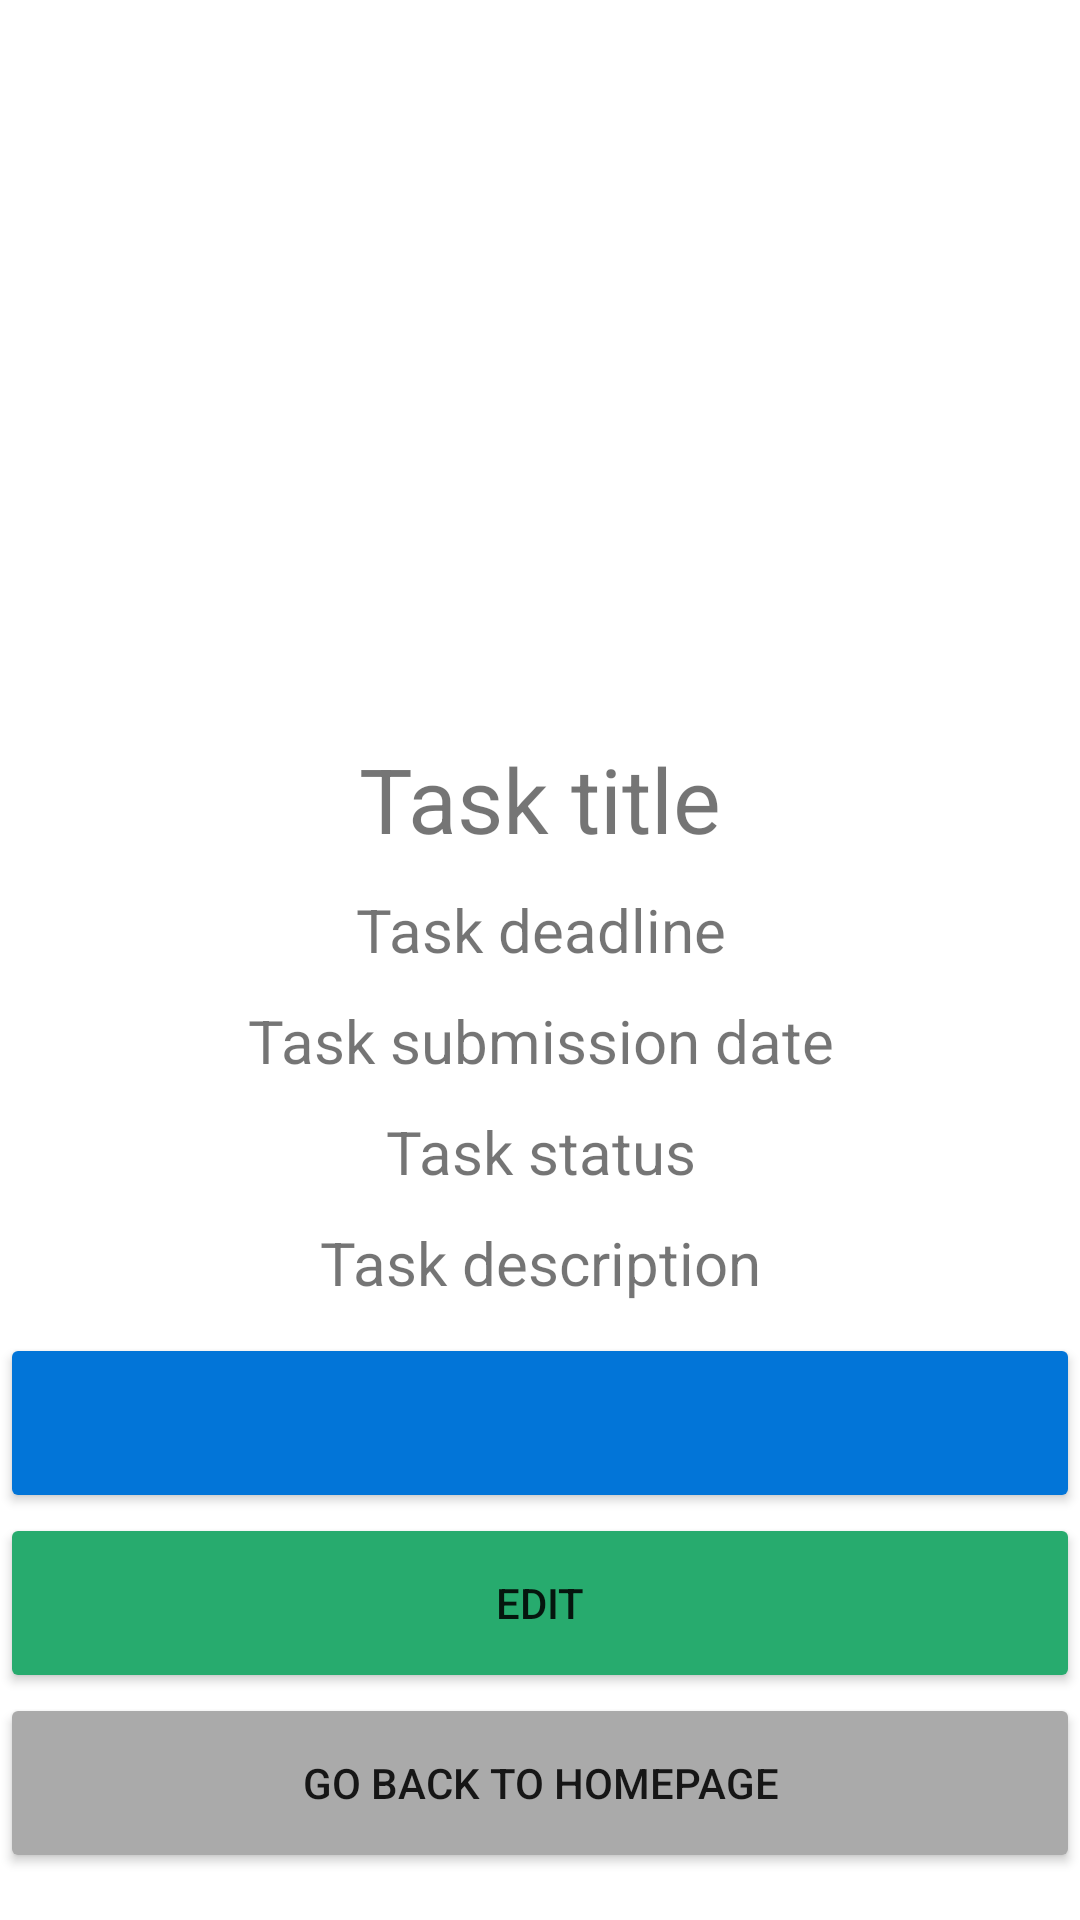

The Android layout XML behind this screen, and the referenced resources:
<!-- AndroidManifest.xml: application theme Theme.ToDoListAndroidApp -->
<!-- res/layout/activity_task.xml -->
<?xml version="1.0" encoding="utf-8"?>
<androidx.constraintlayout.widget.ConstraintLayout xmlns:android="http://schemas.android.com/apk/res/android"
    xmlns:app="http://schemas.android.com/apk/res-auto"
    xmlns:tools="http://schemas.android.com/tools"
    android:layout_width="match_parent"
    android:layout_height="match_parent"
    tools:context=".TaskActivity">

    <LinearLayout
        android:layout_width="match_parent"
        android:layout_height="match_parent"
        android:layout_marginTop="16dp"
        app:layout_constraintEnd_toEndOf="parent"
        app:layout_constraintHorizontal_bias="0.0"
        app:layout_constraintStart_toStartOf="parent"
        app:layout_constraintTop_toTopOf="parent"
        android:orientation="vertical"
        android:gravity="center_horizontal">

        <ImageView
            android:id="@+id/task_image"
            android:layout_width="220sp"
            android:layout_height="220sp"
            android:layout_marginBottom="10sp"/>

        <TextView
            android:id="@+id/task_title_lbl"
            android:layout_width="match_parent"
            android:layout_height="wrap_content"
            android:text="Task title"
            android:textAlignment="center"
            android:textSize="30sp"
            android:layout_marginBottom="10sp"/>

        <TextView
            android:id="@+id/task_deadline_lbl"
            android:layout_width="match_parent"
            android:layout_height="wrap_content"
            android:text="Task deadline"
            android:textAlignment="center"
            android:textSize="20sp"
            android:layout_marginBottom="10sp"/>

        <TextView
            android:id="@+id/task_submission_date_lbl"
            android:layout_width="match_parent"
            android:layout_height="wrap_content"
            android:text="Task submission date"
            android:textAlignment="center"
            android:textSize="20sp"
            android:layout_marginBottom="10sp"/>

        <TextView
            android:id="@+id/task_status_lbl"
            android:layout_width="match_parent"
            android:layout_height="wrap_content"
            android:text="Task status"
            android:textAlignment="center"
            android:textSize="20sp"
            android:layout_marginBottom="10sp"/>

        <TextView
            android:id="@+id/task_description_lbl"
            android:layout_width="match_parent"
            android:layout_height="wrap_content"
            android:text="Task description"
            android:textAlignment="center"
            android:textSize="20sp"
            android:layout_marginBottom="10sp"/>
        <Button
            android:id="@+id/task_submit_btn"
            android:layout_width="match_parent"
            android:layout_height="60sp"
            android:backgroundTint="@color/btn_primary_blue" />
        <Button
            android:id="@+id/task_go_to_edit_btn"
            android:layout_width="match_parent"
            android:layout_height="60sp"
            android:text="Edit"
            android:backgroundTint="@color/btn_success_green" />
        <Button
            android:id="@+id/task_go_back_btn"
            android:layout_width="match_parent"
            android:layout_height="60sp"
            android:text="go back to homepage"
            android:backgroundTint="@android:color/darker_gray" />
    </LinearLayout>
</androidx.constraintlayout.widget.ConstraintLayout>
<!-- resources referenced by this layout -->
<resources>
  <color name="btn_primary_blue">#0275D8</color>
  <color name="btn_success_green">#27ab6e</color>
  <style name="Theme.ToDoListAndroidApp" parent="Theme.MaterialComponents.DayNight.DarkActionBar">
          
          <item name="colorPrimary">@color/purple_500</item>
          <item name="colorPrimaryVariant">@color/purple_700</item>
          <item name="colorOnPrimary">@color/white</item>
          
          <item name="colorSecondary">@color/teal_200</item>
          <item name="colorSecondaryVariant">@color/teal_700</item>
          <item name="colorOnSecondary">@color/black</item>
          
          <item name="android:statusBarColor">?attr/colorPrimaryVariant</item>
          
      </style>
  <color name="purple_500">#FF6200EE</color>
  <color name="purple_700">#FF3700B3</color>
  <color name="white">#FFFFFFFF</color>
  <color name="teal_200">#FF03DAC5</color>
  <color name="teal_700">#FF018786</color>
  <color name="black">#FF000000</color>
</resources>
